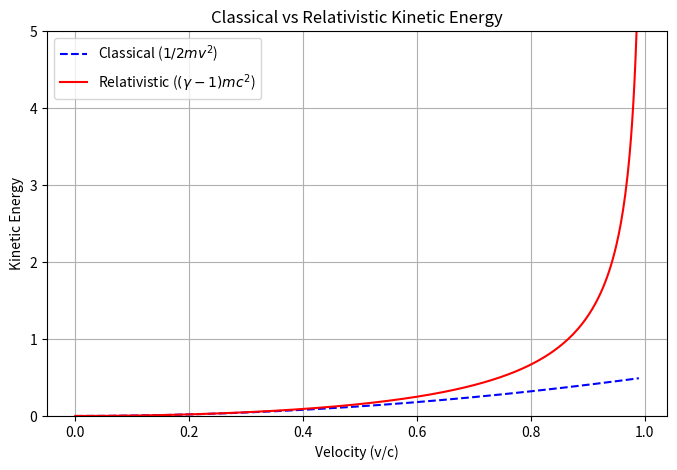

Write the Python code that produced this figure.
%matplotlib inline
import numpy as np
import matplotlib.pyplot as plt

def kinetic_energy():
    c = 1.0
    m = 1.0
    v = np.linspace(0, 0.99*c, 500)
    
    KE_classical = 0.5 * m * v**2
    gamma = 1 / np.sqrt(1 - v**2/c**2)
    KE_rel = (gamma - 1) * m * c**2
    
    plt.figure(figsize=(8, 5))
    plt.plot(v/c, KE_classical, '--', label=r'Classical ($1/2 mv^2$)', color='blue')
    plt.plot(v/c, KE_rel, label=r'Relativistic ($(\gamma-1)mc^2$)', color='red')
    plt.xlabel('Velocity (v/c)')
    plt.ylabel('Kinetic Energy')
    plt.title('Classical vs Relativistic Kinetic Energy')
    plt.ylim(0, 5)
    plt.grid(True)
    plt.legend()
    plt.savefig('kinetic_energy.png')
    print('Plot saved as kinetic_energy.png')

if __name__ == '__main__':
    kinetic_energy()
